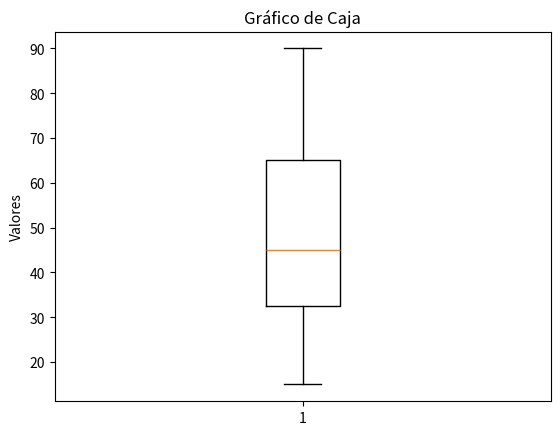

The script that saved this image:
import matplotlib.pyplot as plt

# Datos de ejemplo
datos = [15, 25, 30, 35, 40, 45, 50, 60, 70, 80, 90]

# Se crea un gráfico de caja, solo ocupa el conjunto de datos.
# Este muestra diferencias entre tercer cuartil y primer cuartil
# Además las lineas indican la mediana y el rango de datos hasta el
# mínimo y máximo, excluyendo puntos atípicos.
# Si hay puntos atípicos son puntos.
plt.boxplot(datos)

# Personalización
plt.ylabel('Valores')
plt.title('Gráfico de Caja')

# Mostrar el gráfico
plt.show()
